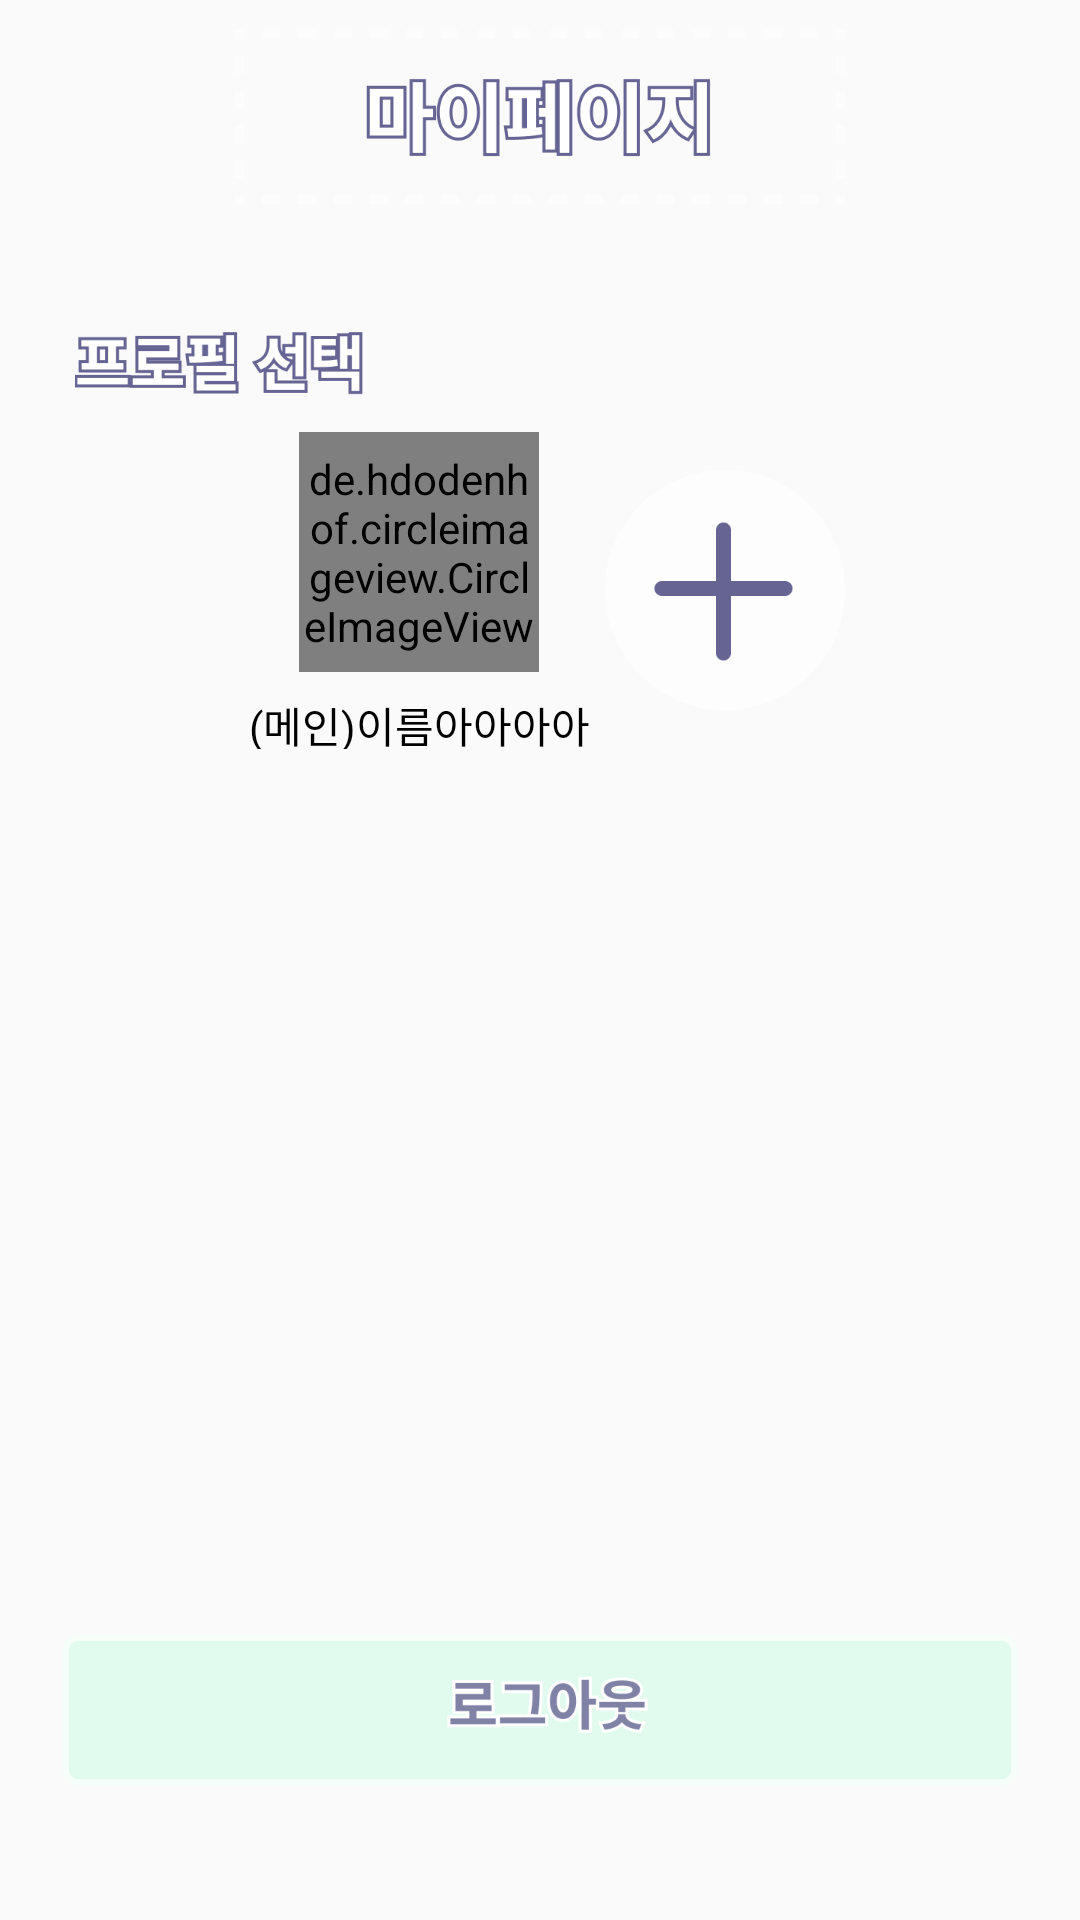

This screen was rendered from an Android layout file. Write that file and the resources it references.
<!-- AndroidManifest.xml: application theme Theme.GURU2_Book -->
<!-- res/layout/fragment_my_page.xml -->
<?xml version="1.0" encoding="utf-8"?>
<FrameLayout xmlns:android="http://schemas.android.com/apk/res/android"
    xmlns:tools="http://schemas.android.com/tools"
    android:layout_width="match_parent"
    android:layout_height="match_parent"
    xmlns:app="http://schemas.android.com/apk/res-auto"
    tools:context=".MyPageFragment">

    <LinearLayout
        android:id="@+id/backgroundLayout"
        android:layout_width="match_parent"
        android:layout_height="match_parent"
        android:orientation="vertical">

        <ImageView
            android:id="@+id/imageView"
            android:layout_width="320dp"
            android:layout_height="58dp"
            android:layout_gravity="center_horizontal"
            android:layout_marginTop="10dp"
            android:src="@drawable/mypage_title" />

        <ImageView
            android:id="@+id/imageView2"
            android:layout_width="97dp"
            android:layout_height="26dp"
            android:layout_marginLeft="25dp"
            android:layout_marginTop="40dp"
            android:layout_marginBottom="5dp"
            android:src="@drawable/mypage_profiletext" />

        <LinearLayout
            android:layout_width="match_parent"
            android:layout_height="wrap_content"
            android:gravity="center"
            android:orientation="horizontal">

            <LinearLayout
                android:id="@+id/LinearProfile00"
                android:layout_width="wrap_content"
                android:layout_height="wrap_content"
                android:orientation="vertical"
                android:layout_margin="5dp"
                android:gravity="center">
                <de.hdodenhof.circleimageview.CircleImageView
                    android:id="@+id/profile00"
                    android:layout_width="80dp"
                    android:layout_height="80dp"
                    app:civ_border_overlay="false"
                    app:civ_border_width="5dp"
                    app:civ_border_color="@color/profile_outline"
                    android:src="@drawable/mypage_circle"/>
                <LinearLayout
                    android:layout_width="wrap_content"
                    android:layout_height="wrap_content"
                    android:orientation="horizontal"
                    android:gravity="center">
                    <TextView
                        android:id="@+id/textvView"
                        android:layout_width="wrap_content"
                        android:layout_height="wrap_content"
                        android:textColor="@color/black"
                        android:text="(메인)"
                        android:layout_marginTop="5dp"/>
                    <TextView
                        android:id="@+id/nameText00"
                        android:layout_width="wrap_content"
                        android:layout_height="wrap_content"
                        android:textColor="@color/black"
                        android:text="이름아아아아"
                        android:layout_marginTop="5dp"/>
                </LinearLayout>

            </LinearLayout>

            <LinearLayout
                android:id="@+id/LinearProfile01"
                android:layout_width="wrap_content"
                android:layout_height="wrap_content"
                android:orientation="vertical"
                android:layout_margin="5dp"
                android:gravity="center"
                android:visibility="gone">
                <de.hdodenhof.circleimageview.CircleImageView
                    android:id="@+id/profile01"
                    android:layout_width="80dp"
                    android:layout_height="80dp"
                    app:civ_border_overlay="false"
                    app:civ_border_width="5dp"
                    app:civ_border_color="@color/profile_outline"
                    android:src="@drawable/mypage_circle"/>
                <TextView
                    android:id="@+id/nameText01"
                    android:layout_width="wrap_content"
                    android:layout_height="wrap_content"
                    android:textColor="@color/black"
                    android:text="이름아아아아"
                    android:layout_marginTop="5dp"/>

            </LinearLayout>

            <LinearLayout
                android:id="@+id/LinearProfile02"
                android:layout_width="wrap_content"
                android:layout_height="wrap_content"
                android:orientation="vertical"
                android:layout_margin="5dp"
                android:gravity="center"
                android:visibility="gone">
                <de.hdodenhof.circleimageview.CircleImageView
                    android:id="@+id/profile02"
                    android:layout_width="80dp"
                    android:layout_height="80dp"
                    app:civ_border_overlay="false"
                    app:civ_border_width="5dp"
                    app:civ_border_color="@color/profile_outline"
                    android:src="@drawable/mypage_circle"/>
                <TextView
                    android:id="@+id/nameText02"
                    android:layout_width="wrap_content"
                    android:layout_height="wrap_content"
                    android:textColor="@color/black"
                    android:text= "이름아아아아"
                    android:layout_marginTop="5dp"/>

            </LinearLayout>

            <LinearLayout
                android:id="@+id/LinearProfile03"
                android:layout_width="wrap_content"
                android:layout_height="wrap_content"
                android:orientation="vertical"
                android:layout_margin="5dp"
                android:gravity="center"
                android:visibility="gone">
                <de.hdodenhof.circleimageview.CircleImageView
                    android:id="@+id/profile03"
                    android:layout_width="80dp"
                    android:layout_height="80dp"
                    app:civ_border_overlay="false"
                    app:civ_border_width="5dp"
                    app:civ_border_color="@color/profile_outline"
                    android:src="@drawable/mypage_circle"/>
                <TextView
                    android:id="@+id/nameText03"
                    android:layout_width="wrap_content"
                    android:layout_height="wrap_content"
                    android:textColor="@color/black"
                    android:text="이름아아아아"
                    android:layout_marginTop="5dp"/>

            </LinearLayout>

            <Button
                android:id="@+id/btnAdd"
                android:layout_width="80dp"
                android:layout_height="80dp"
                android:background="@drawable/mypage_btnadd"
                android:text="."
                android:textColor="#00FFFFFF" />

        </LinearLayout>

        <LinearLayout
            android:layout_width="match_parent"
            android:layout_height="match_parent"
            android:orientation="vertical"
            android:gravity="bottom">

            <Button
                android:id="@+id/btnLogOut"
                android:layout_width="318dp"
                android:layout_height="50dp"
                android:layout_gravity="center_horizontal"
                android:background="@drawable/mypage_btnlogout"
                android:text="."
                android:textColor="#00804B4B"
                android:layout_marginBottom="45dp"
                />
        </LinearLayout>
    </LinearLayout>
</FrameLayout>
<!-- resources referenced by this layout -->
<resources>
  <color name="black">#FF000000</color>
  <color name="profile_outline">#666493</color>
  <!-- drawable mypage_btnadd: png bitmap (drawable, 5247 bytes) -->
  <!-- drawable mypage_btnlogout: png bitmap (drawable, 10805 bytes) -->
  <!-- drawable mypage_circle: png bitmap (drawable, 4284 bytes) -->
  <!-- drawable mypage_profiletext: png bitmap (drawable, 4436 bytes) -->
  <!-- drawable mypage_title: png bitmap (drawable, 9478 bytes) -->
  <style name="Theme.GURU2_Book" parent="Base.Theme.GURU2_Book" />
  <style name="Base.Theme.GURU2_Book" parent="Theme.AppCompat.Light.NoActionBar">
          
          
      </style>
</resources>
